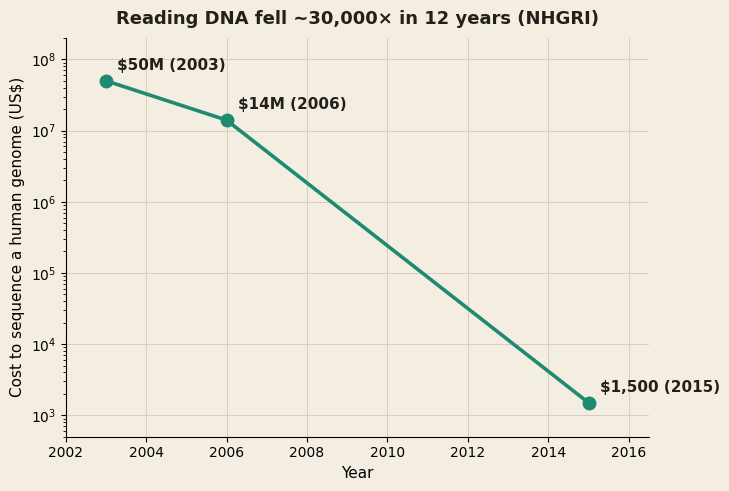
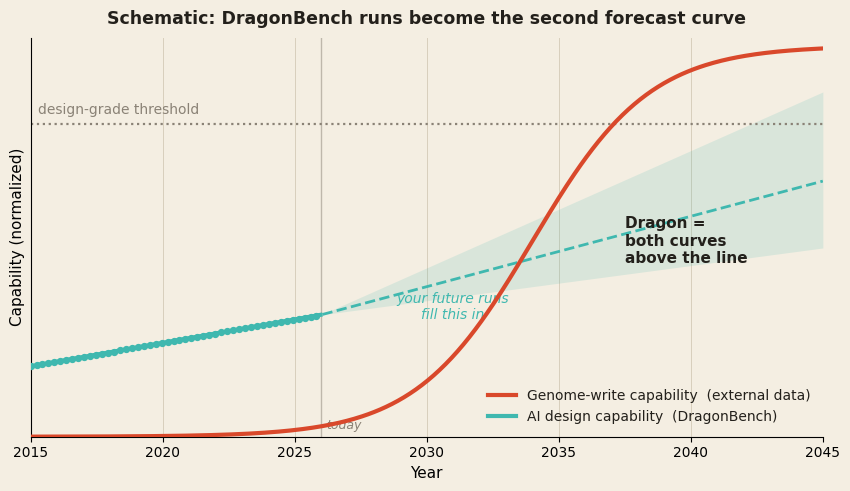

Write Python code to recreate these figures, in order.
import matplotlib; matplotlib.use("Agg")
import matplotlib.pyplot as plt
import numpy as np
OBS="#121417"; PARCH="#F4EEE2"; EMBER="#D9482B"; GOLD="#E6A532"
EMERALD="#1F8A70"; TEAL="#3FB8AF"; INK="#23201B"; MUT="#8A8276"
plt.rcParams.update({"font.family":"DejaVu Sans","text.color":INK})

# ---- A) Sequencing cost (reading side) — REAL NHGRI figures ----
# Cited points from genome.gov "Cost of Sequencing a Human Genome".
yr=np.array([2003,2006,2015]); cost=np.array([50e6,14e6,1500.0])
fig,ax=plt.subplots(figsize=(7.4,5.0),dpi=200); fig.patch.set_facecolor(PARCH); ax.set_facecolor(PARCH)
ax.plot(yr,cost,"-o",color=EMERALD,lw=2.6,ms=9,zorder=4)
labs=["$50M (2003)","$14M (2006)","$1,500 (2015)"]
for x,y,l in zip(yr,cost,labs):
    ax.annotate(l,(x,y),xytext=(8,8),textcoords="offset points",fontsize=11,fontweight="bold",color=INK)
ax.set_yscale("log"); ax.set_ylim(500,2e8); ax.set_xlim(2002,2016.5)
ax.set_ylabel("Cost to sequence a human genome (US$)",fontsize=11)
ax.set_xlabel("Year",fontsize=11)
ax.set_title("Reading DNA fell ~30,000× in 12 years (NHGRI)",fontsize=13,fontweight="bold",pad=10)
ax.grid(True,which="major",color="#D8CFBC",lw=0.7); ax.set_axisbelow(True)
for sp in ["top","right"]: ax.spines[sp].set_visible(False)
fig.tight_layout(); fig.savefig("chart_seqcost.png",facecolor=PARCH,bbox_inches="tight"); plt.close(fig)

# ---- B) Schematic: how DragonBench supplies the 2nd axis ----
fig,ax=plt.subplots(figsize=(8.6,5.0),dpi=200); fig.patch.set_facecolor(PARCH); ax.set_facecolor(PARCH)
t=np.linspace(2015,2045,400)
def logi(t,mid,k=0.45): return 1/(1+np.exp(-k*(t-mid)))
write=logi(t,2034)
ax.plot(t,write,color=EMBER,lw=3,zorder=4,label="Genome-write capability  (external data)")
# design: solid up to today (low, schematic), dashed + fan after
today=2026
ts=t[t<=today]; td=t[t>=today]
design_s=0.18+0.012*(ts-2015)
ax.plot(ts,design_s,color=TEAL,lw=3,zorder=4,label="AI design capability  (DragonBench)")
d0=design_s[-1]
center=d0+ (td-today)*0.018
hi=d0+(td-today)*0.030; lo=d0+(td-today)*0.009
ax.fill_between(td,np.clip(lo,0,1),np.clip(hi,0,1),color=TEAL,alpha=0.15,zorder=1,lw=0)
ax.plot(td,np.clip(center,0,1),color=TEAL,lw=2,ls="--",zorder=3)
ax.scatter(ts[::3],design_s[::3],color=TEAL,s=18,zorder=5)
ax.text(2031,0.30,"your future runs\nfill this in",color=TEAL,fontsize=10,style="italic",ha="center")
# threshold
ax.axhline(0.8,color=MUT,ls=":",lw=1.6)
ax.text(2015.3,0.825,"design-grade threshold",color=MUT,fontsize=10)
ax.axvline(today,color=MUT,lw=1,alpha=0.5); ax.text(today+0.2,0.02,"today",color=MUT,fontsize=9,style="italic")
# gate: both cross
ax.text(2037.5,0.5,"Dragon =\nboth curves\nabove the line",color=INK,fontsize=11,fontweight="bold",ha="left",va="center")
ax.set_xlim(2015,2045); ax.set_ylim(0,1.02)
ax.set_ylabel("Capability (normalized)",fontsize=11); ax.set_xlabel("Year",fontsize=11)
ax.set_title("Schematic: DragonBench runs become the second forecast curve",fontsize=12.5,fontweight="bold",pad=10)
for sp in ["top","right"]: ax.spines[sp].set_visible(False)
ax.set_yticks([]); ax.grid(True,axis="x",color="#D8CFBC",lw=0.7); ax.set_axisbelow(True)
ax.legend(frameon=False,fontsize=10,loc="lower right")
fig.tight_layout(); fig.savefig("chart_plugin.png",facecolor=PARCH,bbox_inches="tight"); plt.close(fig)
print("extra charts written")
